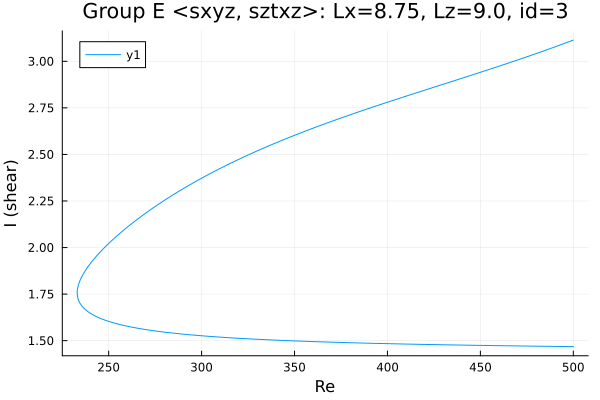

Source data for this figure (header and first rows):
Re, shear
500.0, 3.114
499.8, 3.113
498.4, 3.108
497, 3.103
495.6, 3.097
494.1, 3.092
492.7, 3.087
491.3, 3.082
489.9, 3.077
488.5, 3.071
487.1, 3.066
485.7, 3.061
484.2, 3.056
482.8, 3.051
481.4, 3.046
480, 3.041
478.6, 3.036
477.2, 3.032
475.8, 3.027
474.3, 3.022
472.9, 3.017
471.5, 3.012
470.1, 3.007
468.7, 3.003
467.3, 2.998
465.9, 2.993
464.4, 2.988
463, 2.984
461.6, 2.979
460.2, 2.974
458.8, 2.97
457.4, 2.965
456, 2.96
454.5, 2.956
453.1, 2.951
451.7, 2.947
450.3, 2.942
448.9, 2.937
447.5, 2.933
446.1, 2.928
444.6, 2.924
443.2, 2.919
441.8, 2.915
440.4, 2.91
439, 2.906
437.6, 2.901
436.2, 2.896
434.7, 2.892
433.3, 2.887
431.9, 2.883
430.5, 2.878
429.1, 2.874
427.7, 2.869
426.3, 2.865
424.8, 2.86
423.4, 2.856
422, 2.851
420.6, 2.847
419.2, 2.842
417.8, 2.838
... 386 more rows
